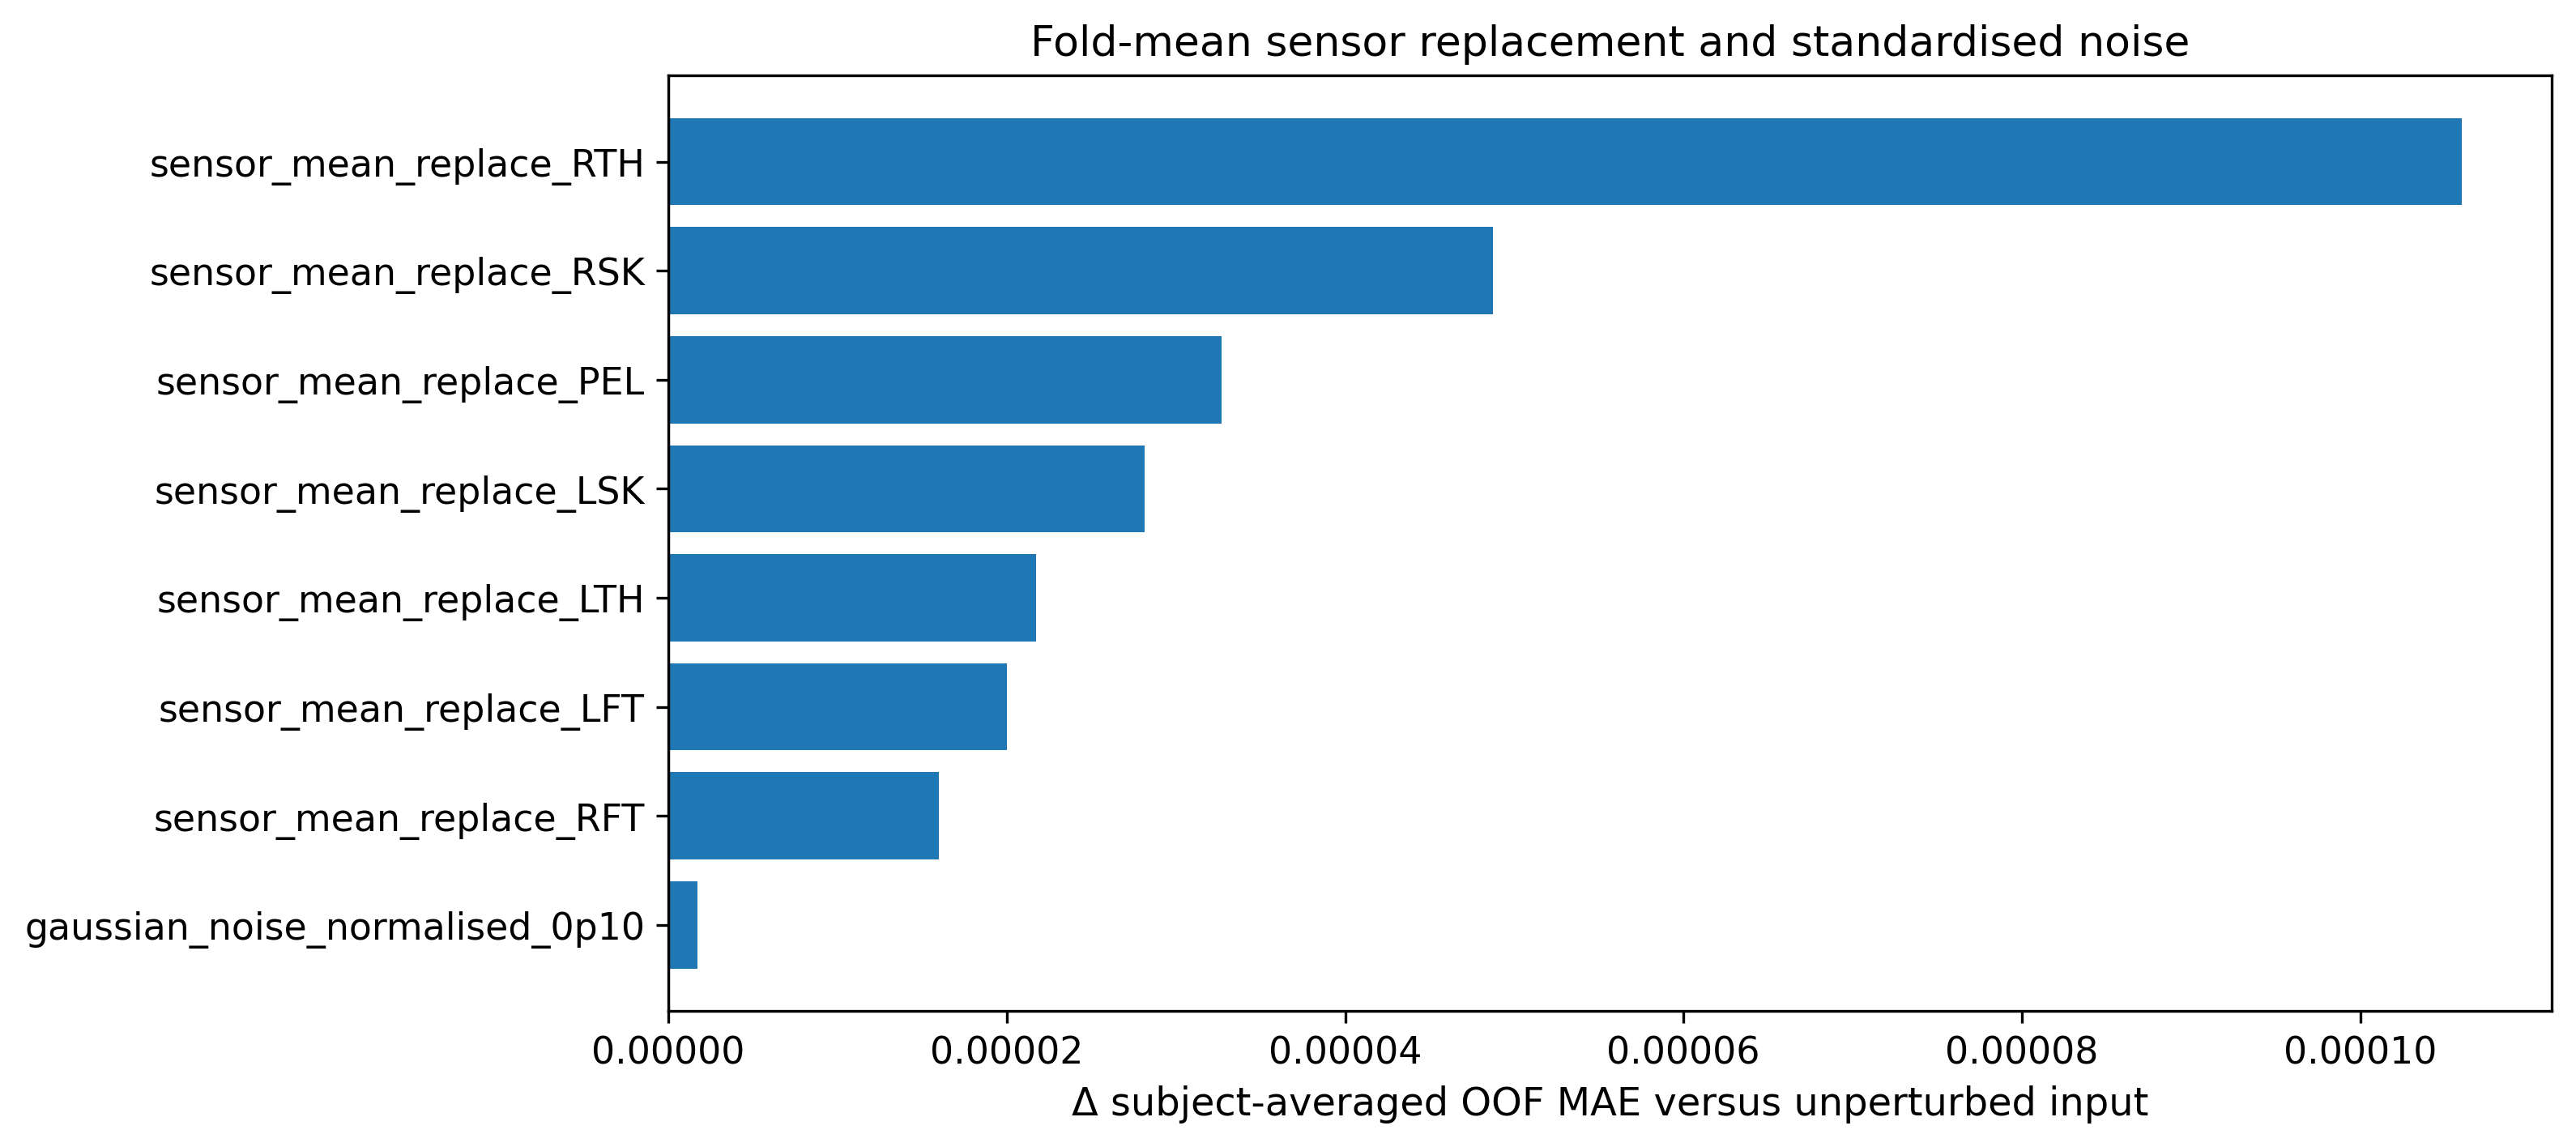

Data behind this chart, as committed beside it:
config, seed, subject_id, condition, target, mae, rmse, peak_value_mae, peak_index_mae, trials, clean_oof_mae, delta_mae
Dilated TCN, 2026, subj06, sensor_mean_replace_PEL, e1, 0.0006056, 0.0008061, 0.001003, 2.436, 39, 0.0006026, 2.937783044020415e-06
Dilated TCN, 2026, subj06, sensor_mean_replace_PEL, e3, 0.001418, 0.001854, 0.002227, 1.538, 39, 0.001364, 5.431436259014798e-05
Dilated TCN, 2026, subj15, sensor_mean_replace_PEL, e1, 0.0007344, 0.001067, 0.000989, 2.25, 48, 0.0007047, 2.9746060654983514e-05
Dilated TCN, 2026, subj15, sensor_mean_replace_PEL, e3, 0.001384, 0.001996, 0.002057, 1.542, 48, 0.001361, 2.328843624511273e-05
Dilated TCN, 2026, subj25, sensor_mean_replace_PEL, e1, 0.0002682, 0.0003314, 0.0002518, 0.8542, 48, 0.0001991, 6.911152936094162e-05
Dilated TCN, 2026, subj25, sensor_mean_replace_PEL, e3, 0.0006928, 0.0008773, 0.0007217, 0.7708, 48, 0.0005234, 0.0001694
Dilated TCN, 2026, subj31, sensor_mean_replace_PEL, e1, 0.0006177, 0.0008134, 0.001043, 1.042, 48, 0.0005741, 4.3636229853144656e-05
Dilated TCN, 2026, subj31, sensor_mean_replace_PEL, e3, 0.001469, 0.002042, 0.002431, 1.104, 48, 0.001413, 5.6428089459089736e-05
Dilated TCN, 2026, subj38, sensor_mean_replace_PEL, e1, 0.0004039, 0.0005853, 0.0005684, 1.292, 48, 0.0003545, 4.9386401536582146e-05
Dilated TCN, 2026, subj38, sensor_mean_replace_PEL, e3, 0.001183, 0.001657, 0.001523, 0.8125, 48, 0.001062, 0.0001206
Dilated TCN, 2026, subj44, sensor_mean_replace_PEL, e1, 0.0005695, 0.0009196, 0.000899, 1.021, 48, 0.0005453, 2.423144474814618e-05
Dilated TCN, 2026, subj44, sensor_mean_replace_PEL, e3, 0.002069, 0.003366, 0.00373, 1.271, 48, 0.002045, 2.377000251110005e-05
Dilated TCN, 2026, subj06, sensor_mean_replace_RTH, e1, 0.0004298, 0.0006479, 0.0008568, 1.385, 39, 0.0006026, -0.0001729
Dilated TCN, 2026, subj06, sensor_mean_replace_RTH, e3, 0.0008583, 0.001297, 0.00174, 0.8718, 39, 0.001364, -0.0005057
Dilated TCN, 2026, subj15, sensor_mean_replace_RTH, e1, 0.0009052, 0.00123, 0.001303, 3.625, 48, 0.0007047, 0.0002005
Dilated TCN, 2026, subj15, sensor_mean_replace_RTH, e3, 0.001816, 0.0024, 0.002467, 3.229, 48, 0.001361, 0.0004558
Dilated TCN, 2026, subj25, sensor_mean_replace_RTH, e1, 0.0002942, 0.0003738, 0.0003297, 1.167, 48, 0.0001991, 9.511618947406598e-05
Dilated TCN, 2026, subj25, sensor_mean_replace_RTH, e3, 0.0007533, 0.00096, 0.0009511, 0.875, 48, 0.0005234, 0.0002299
Dilated TCN, 2026, subj31, sensor_mean_replace_RTH, e1, 0.000617, 0.0007917, 0.001185, 1.25, 48, 0.0005741, 4.298689462719737e-05
Dilated TCN, 2026, subj31, sensor_mean_replace_RTH, e3, 0.001481, 0.001981, 0.002693, 1.062, 48, 0.001413, 6.84609485246822e-05
Dilated TCN, 2026, subj38, sensor_mean_replace_RTH, e1, 0.0004843, 0.0006391, 0.0007084, 1.396, 48, 0.0003545, 0.0001298
Dilated TCN, 2026, subj38, sensor_mean_replace_RTH, e3, 0.001366, 0.001759, 0.001998, 1.292, 48, 0.001062, 0.000304
Dilated TCN, 2026, subj44, sensor_mean_replace_RTH, e1, 0.0006501, 0.001071, 0.001094, 1.292, 48, 0.0005453, 0.0001048
Dilated TCN, 2026, subj44, sensor_mean_replace_RTH, e3, 0.002343, 0.003808, 0.004396, 1.312, 48, 0.002045, 0.0002973
Dilated TCN, 2026, subj06, sensor_mean_replace_LTH, e1, 0.0004651, 0.0006825, 0.0009461, 1.103, 39, 0.0006026, -0.0001376
Dilated TCN, 2026, subj06, sensor_mean_replace_LTH, e3, 0.0009174, 0.001302, 0.001802, 1.026, 39, 0.001364, -0.0004467
Dilated TCN, 2026, subj15, sensor_mean_replace_LTH, e1, 0.0006849, 0.001047, 0.001154, 1.542, 48, 0.0007047, -1.9808494325348298e-05
Dilated TCN, 2026, subj15, sensor_mean_replace_LTH, e3, 0.001395, 0.001995, 0.002357, 1.458, 48, 0.001361, 3.480078820844272e-05
Dilated TCN, 2026, subj25, sensor_mean_replace_LTH, e1, 0.0002617, 0.0003584, 0.0003291, 1.062, 48, 0.0001991, 6.252996476695621e-05
Dilated TCN, 2026, subj25, sensor_mean_replace_LTH, e3, 0.0007, 0.0009688, 0.0008758, 1.104, 48, 0.0005234, 0.0001766
Dilated TCN, 2026, subj31, sensor_mean_replace_LTH, e1, 0.0005667, 0.0007523, 0.001286, 1.021, 48, 0.0005741, -7.348454748611608e-06
Dilated TCN, 2026, subj31, sensor_mean_replace_LTH, e3, 0.001284, 0.001742, 0.002851, 1.0, 48, 0.001413, -0.000129
Dilated TCN, 2026, subj38, sensor_mean_replace_LTH, e1, 0.0003738, 0.000549, 0.0005669, 1.167, 48, 0.0003545, 1.9332897288713e-05
Dilated TCN, 2026, subj38, sensor_mean_replace_LTH, e3, 0.000981, 0.001349, 0.001403, 0.7917, 48, 0.001062, -8.148424605171367e-05
Dilated TCN, 2026, subj44, sensor_mean_replace_LTH, e1, 0.0005861, 0.0009385, 0.0008976, 0.75, 48, 0.0005453, 4.083272013662067e-05
Dilated TCN, 2026, subj44, sensor_mean_replace_LTH, e3, 0.002189, 0.003551, 0.003861, 1.021, 48, 0.002045, 0.0001434
Dilated TCN, 2026, subj06, sensor_mean_replace_RSK, e1, 0.0007123, 0.0009696, 0.001119, 2.795, 39, 0.0006026, 0.0001097
Dilated TCN, 2026, subj06, sensor_mean_replace_RSK, e3, 0.00178, 0.002454, 0.002993, 2.692, 39, 0.001364, 0.0004163
Dilated TCN, 2026, subj15, sensor_mean_replace_RSK, e1, 0.0007481, 0.001004, 0.0009468, 2.333, 48, 0.0007047, 4.341876095767549e-05
Dilated TCN, 2026, subj15, sensor_mean_replace_RSK, e3, 0.001661, 0.002128, 0.002019, 2.521, 48, 0.001361, 0.0003006
Dilated TCN, 2026, subj25, sensor_mean_replace_RSK, e1, 0.0002678, 0.0003454, 0.0003095, 1.083, 48, 0.0001991, 6.868604261396397e-05
Dilated TCN, 2026, subj25, sensor_mean_replace_RSK, e3, 0.0006825, 0.0008894, 0.0007515, 0.8542, 48, 0.0005234, 0.0001591
Dilated TCN, 2026, subj31, sensor_mean_replace_RSK, e1, 0.0005951, 0.0007613, 0.0009717, 1.562, 48, 0.0005741, 2.10008454922942e-05
Dilated TCN, 2026, subj31, sensor_mean_replace_RSK, e3, 0.001506, 0.002013, 0.002407, 1.479, 48, 0.001413, 9.332661225360341e-05
Dilated TCN, 2026, subj38, sensor_mean_replace_RSK, e1, 0.0004072, 0.0006683, 0.0005104, 1.542, 48, 0.0003545, 5.26834890590864e-05
Dilated TCN, 2026, subj38, sensor_mean_replace_RSK, e3, 0.001108, 0.001763, 0.001362, 1.333, 48, 0.001062, 4.509232451306209e-05
Dilated TCN, 2026, subj44, sensor_mean_replace_RSK, e1, 0.0005332, 0.0008469, 0.0008207, 0.8333, 48, 0.0005453, -1.2119468432923307e-05
Dilated TCN, 2026, subj44, sensor_mean_replace_RSK, e3, 0.001906, 0.002993, 0.003343, 0.7917, 48, 0.002045, -0.0001398
Dilated TCN, 2026, subj06, sensor_mean_replace_LSK, e1, 0.0005375, 0.0007072, 0.0008646, 2.795, 39, 0.0006026, -6.51572093501514e-05
Dilated TCN, 2026, subj06, sensor_mean_replace_LSK, e3, 0.00122, 0.001636, 0.001975, 2.795, 39, 0.001364, -0.0001443
Dilated TCN, 2026, subj15, sensor_mean_replace_LSK, e1, 0.0007178, 0.001094, 0.001179, 2.167, 48, 0.0007047, 1.3096424070733917e-05
Dilated TCN, 2026, subj15, sensor_mean_replace_LSK, e3, 0.001286, 0.001983, 0.002, 1.958, 48, 0.001361, -7.4726938077845e-05
Dilated TCN, 2026, subj25, sensor_mean_replace_LSK, e1, 0.0003122, 0.0004043, 0.000358, 1.042, 48, 0.0001991, 0.000113
Dilated TCN, 2026, subj25, sensor_mean_replace_LSK, e3, 0.0007884, 0.001034, 0.0009417, 0.9375, 48, 0.0005234, 0.000265
Dilated TCN, 2026, subj31, sensor_mean_replace_LSK, e1, 0.0005861, 0.0008499, 0.001028, 1.438, 48, 0.0005741, 1.200873871454644e-05
Dilated TCN, 2026, subj31, sensor_mean_replace_LSK, e3, 0.001358, 0.002056, 0.00248, 1.583, 48, 0.001413, -5.466830792148227e-05
Dilated TCN, 2026, subj38, sensor_mean_replace_LSK, e1, 0.0004023, 0.0005865, 0.0006727, 1.354, 48, 0.0003545, 4.777004652449892e-05
Dilated TCN, 2026, subj38, sensor_mean_replace_LSK, e3, 0.001113, 0.001552, 0.00188, 0.8125, 48, 0.001062, 5.028231748904939e-05
Dilated TCN, 2026, subj44, sensor_mean_replace_LSK, e1, 0.0006177, 0.0009856, 0.001013, 1.812, 48, 0.0005453, 7.240137530701554e-05
Dilated TCN, 2026, subj44, sensor_mean_replace_LSK, e3, 0.002225, 0.003613, 0.00397, 1.188, 48, 0.002045, 0.0001798
... 404 more rows
